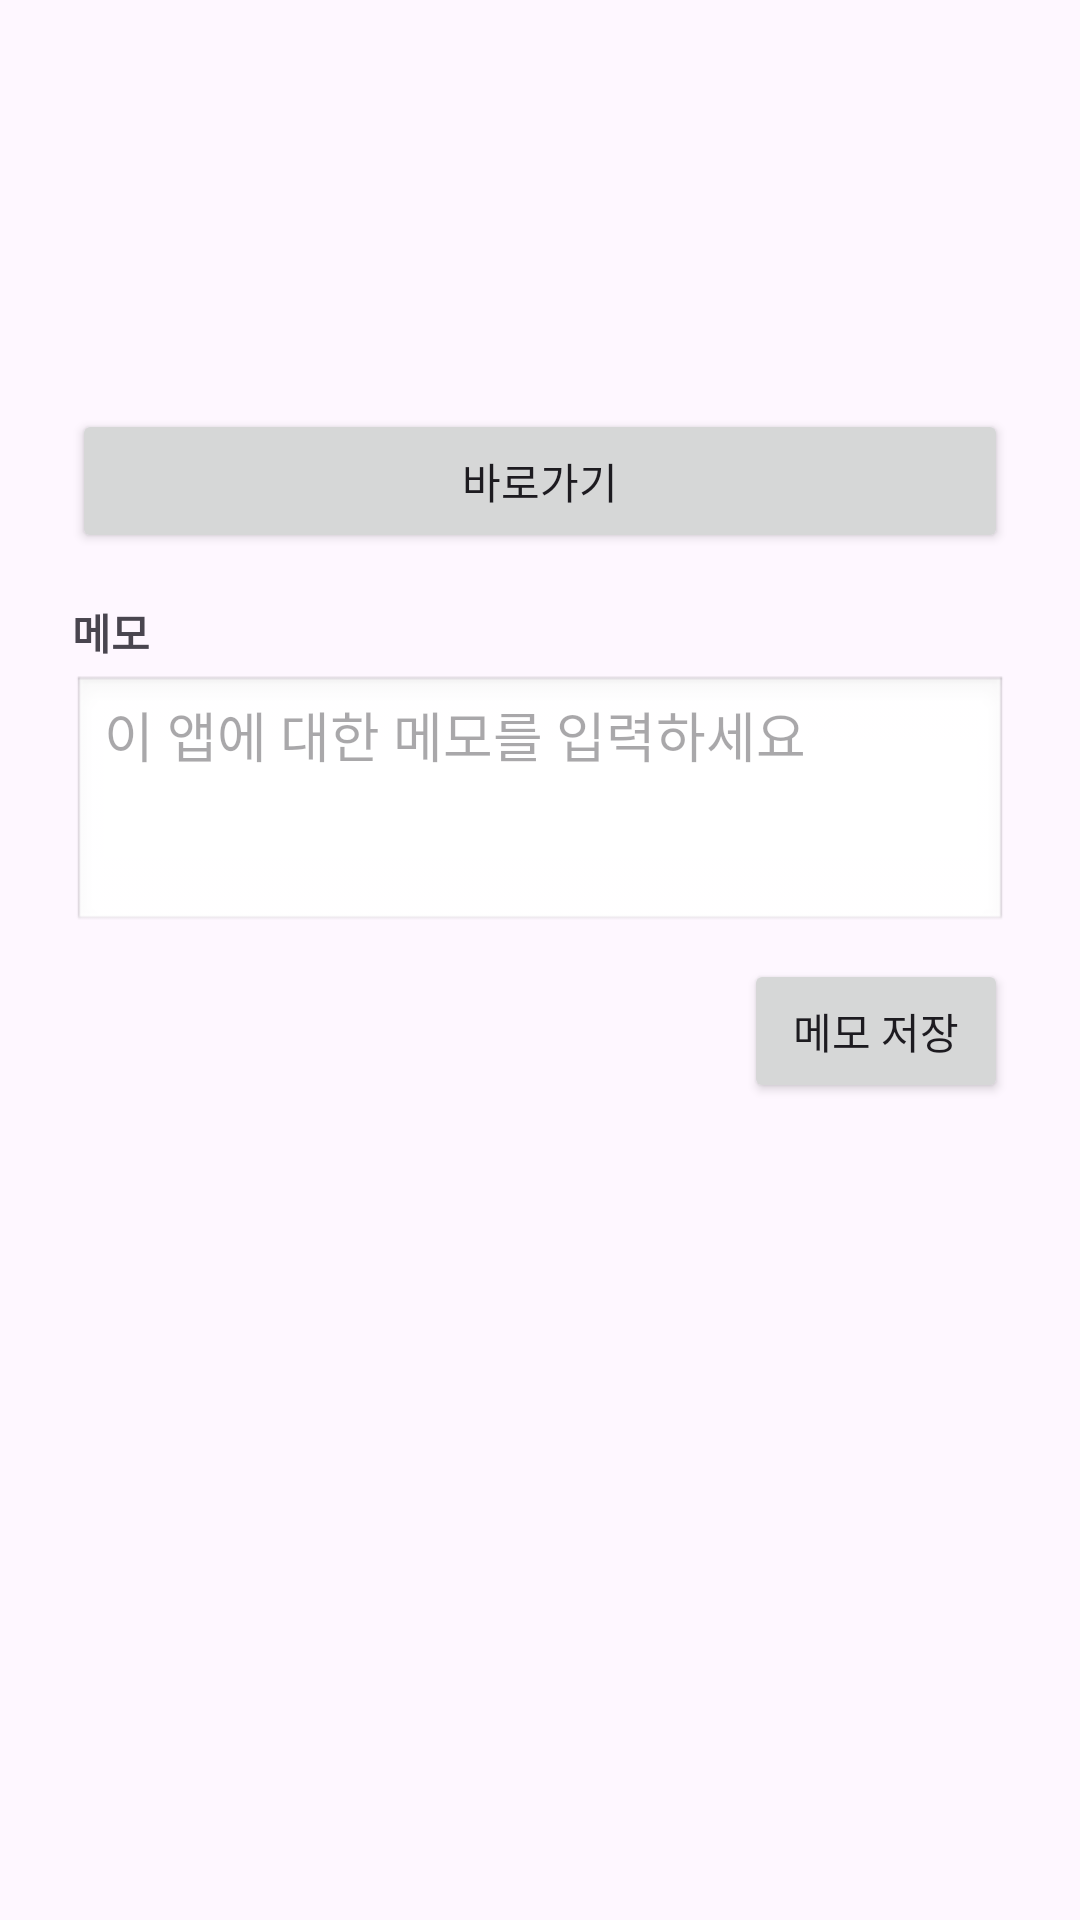

Android layout source for this screen:
<!-- AndroidManifest.xml: application theme Theme.Wpqkf -->
<!-- res/layout/dialog_app_detail.xml -->
<?xml version="1.0" encoding="utf-8"?>
<LinearLayout xmlns:android="http://schemas.android.com/apk/res/android"
    android:layout_width="match_parent"
    android:layout_height="wrap_content"
    android:orientation="vertical"
    android:padding="24dp">

    
    <LinearLayout
        android:layout_width="match_parent"
        android:layout_height="wrap_content"
        android:orientation="horizontal"
        android:gravity="center_vertical"
        android:layout_marginBottom="20dp">

        <ImageView
            android:id="@+id/ivDialogAppIcon"
            android:layout_width="56dp"
            android:layout_height="56dp"
            android:contentDescription="앱 아이콘" />

        <TextView
            android:id="@+id/tvDialogAppName"
            android:layout_width="0dp"
            android:layout_height="wrap_content"
            android:layout_weight="1"
            android:layout_marginStart="12dp"
            android:textSize="18sp"
            android:textStyle="bold" />
    </LinearLayout>

    
    <TextView
        android:id="@+id/tvDialogUsageTime"
        android:layout_width="match_parent"
        android:layout_height="wrap_content"
        android:textSize="15sp"
        android:layout_marginBottom="16dp" />

    
    <Button
        android:id="@+id/btnDialogShortcut"
        android:layout_width="match_parent"
        android:layout_height="wrap_content"
        android:text="바로가기"
        android:layout_marginBottom="16dp" />

    
    <TextView
        android:layout_width="wrap_content"
        android:layout_height="wrap_content"
        android:text="메모"
        android:textStyle="bold"
        android:layout_marginBottom="4dp" />

    <EditText
        android:id="@+id/etDialogMemo"
        android:layout_width="match_parent"
        android:layout_height="wrap_content"
        android:minLines="3"
        android:gravity="top"
        android:hint="이 앱에 대한 메모를 입력하세요"
        android:background="@android:drawable/edit_text" />

    <Button
        android:id="@+id/btnDialogSaveMemo"
        android:layout_width="wrap_content"
        android:layout_height="wrap_content"
        android:layout_gravity="end"
        android:layout_marginTop="8dp"
        android:text="메모 저장" />

</LinearLayout>
<!-- resources referenced by this layout -->
<resources>
  <style name="Theme.Wpqkf" parent="Base.Theme.Wpqkf" />
  <style name="Base.Theme.Wpqkf" parent="Theme.Material3.DayNight.NoActionBar">
          
          
      </style>
</resources>
